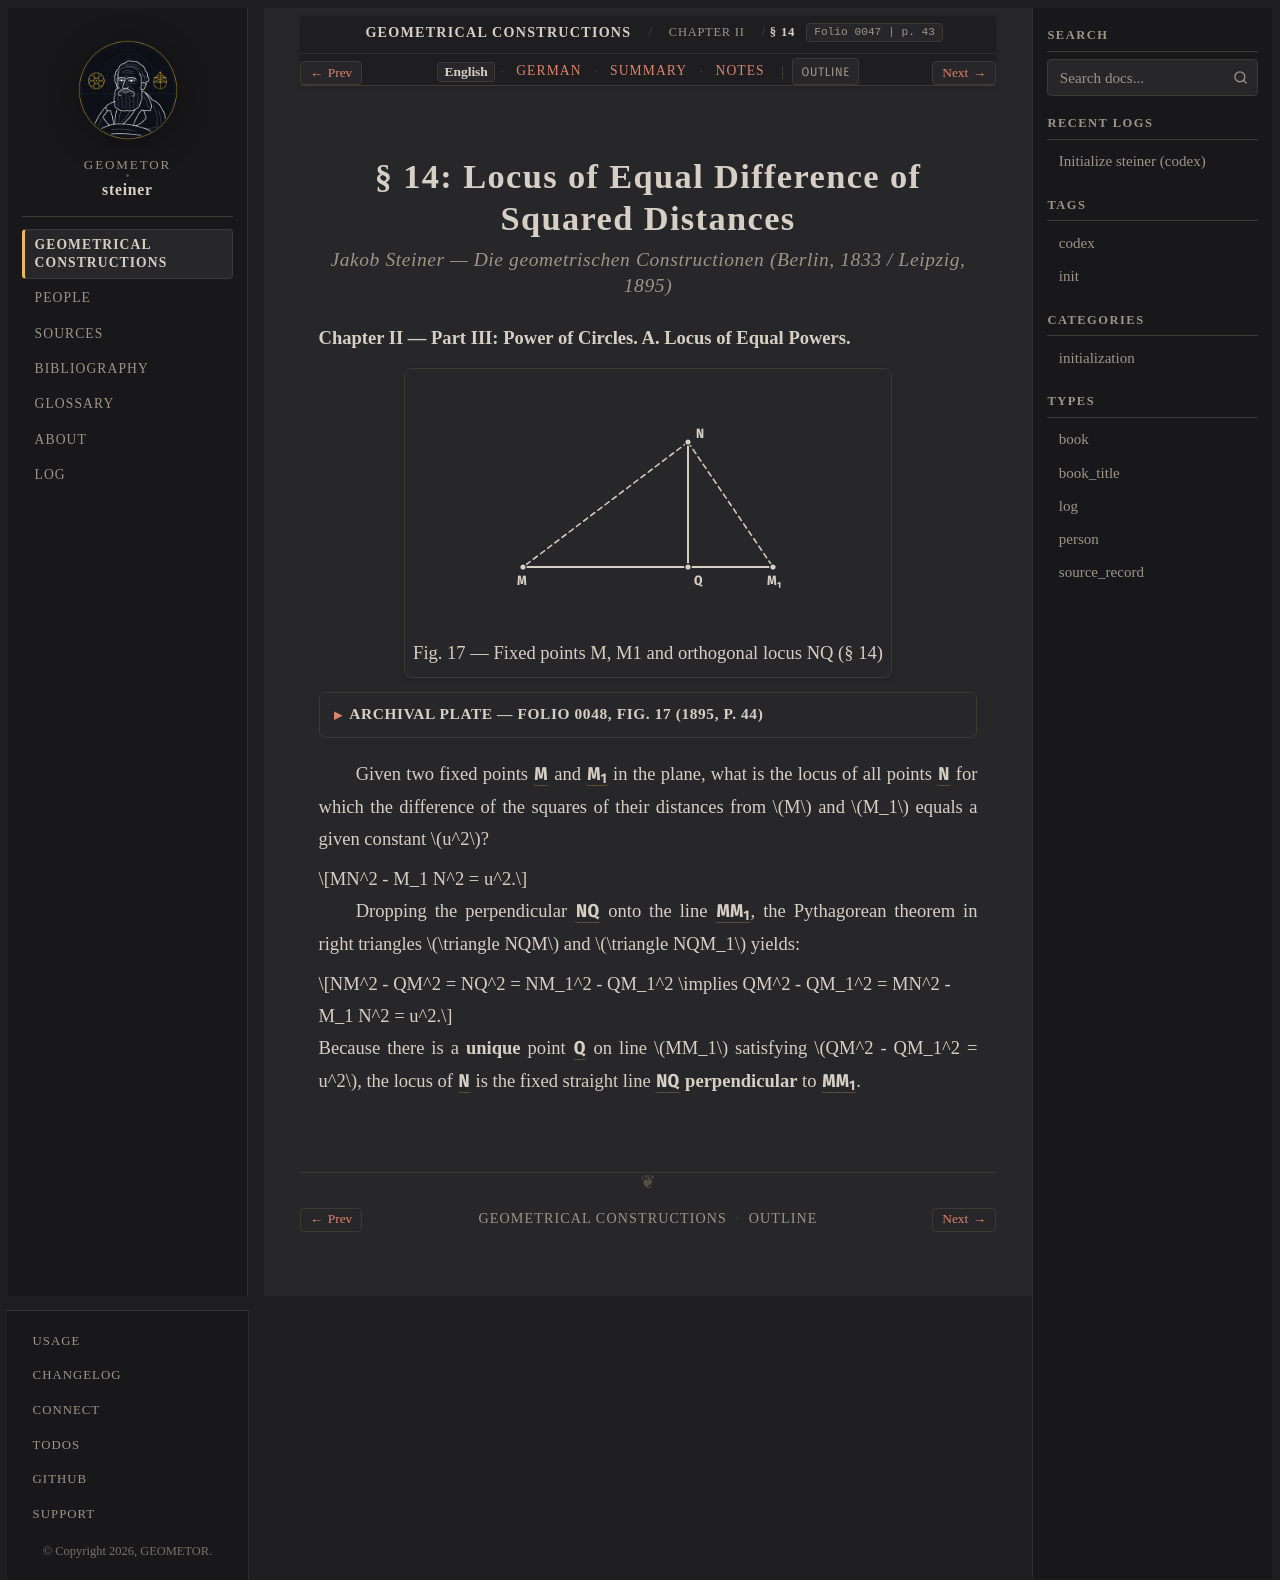

repository: geometor/steiner · page: constructionen_1833/chapter_02/sec_14/index.html · generator: sphinx

:layout: book
:canonical_id: § 14
:breadcrumb_title: § 14
:order: 5
:folio: 0047
:track_label: English
:tracks: English: index | German: de | Summary: summary | Notes: notes
:title: § 14: Locus of Equal Difference of Squared Distances

.. _steiner-en-s14:

.. folio:: 0047
   :page: 43

§ 14: Locus of Equal Difference of Squared Distances
====================================================

.. rubric:: Jakob Steiner — *Die geometrischen Constructionen* (Berlin, 1833 / Leipzig, 1895)

**Chapter II — Part III: Power of Circles. A. Locus of Equal Powers.**

.. picture:: 0048.g1.svg
   :alt: Figure 17 — Locus line NQ perpendicular to MM1 where MN^2 - M1N^2 = u^2 (§ 14)
   :caption: Fig. 17 — Fixed points M, M1 and orthogonal locus NQ (§ 14)

.. collapse:: Archival Plate — Folio 0048, Fig. 17 (1895, p. 44)

   .. picture:: 0048.g1.png
      :alt: Archival scan of Fig. 17 from Ostwald's Klassiker Nr. 60 (p. 44)

Given two fixed points :g:`M <0048.g1:M>` and :g:`M_1 <0048.g1:M1>` in the plane, what is the locus of all points :g:`N <0048.g1:N>` for which the difference of the squares of their distances from :math:`M` and :math:`M_1` equals a given constant :math:`u^2`?

.. math::

   MN^2 - M_1 N^2 = u^2.

Dropping the perpendicular :g:`NQ <0048.g1:/ N Q />` onto the line :g:`MM_1 <0048.g1:/ M M1 />`, the Pythagorean theorem in right triangles :math:`\triangle NQM` and :math:`\triangle NQM_1` yields:

.. math::

   NM^2 - QM^2 = NQ^2 = NM_1^2 - QM_1^2 \implies QM^2 - QM_1^2 = MN^2 - M_1 N^2 = u^2.

Because there is a **unique** point :g:`Q <0048.g1:Q>` on line :math:`MM_1` satisfying :math:`QM^2 - QM_1^2 = u^2`, the locus of :g:`N` is the fixed straight line :g:`NQ <0048.g1:/ N Q />` **perpendicular** to :g:`MM_1 <0048.g1:/ M M1 />`.

.. toctree::
   :hidden:

   de
   summary
   notes
